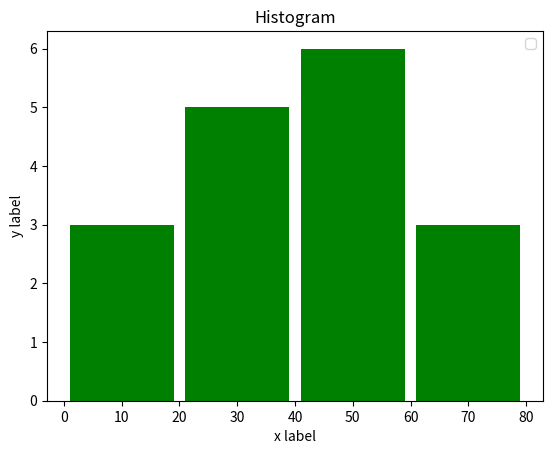

Here is the Python script that generated this plot:
import matplotlib.pyplot as plt  # Import matplotlob

population_ages = [35, 14, 55, 77, 88, 46, 71, 90, 45, 80, 9, 42, 56, 23, 22, 37, 55, 89, 11, 32]
bins = [0, 20, 40, 60, 80]  # create bins in which the ages will be classified
# bins shows the group of the ages in bins and makes bar charts compact
plt.hist(population_ages, bins, histtype='bar', rwidth=.9, color='g')

plt.xlabel("x label")
plt.ylabel("y label")
plt.title("Histogram")

plt.legend()
plt.show()
